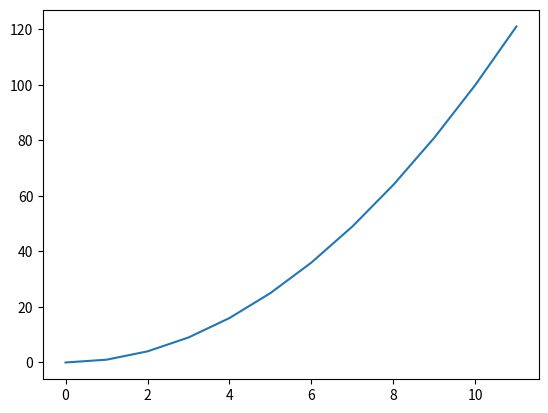

Reproduce this figure in Python.
"""
=======================================================
Lasso path computation on Leukemia dataset
=======================================================

The example runs the Celer algorithm on the Leukemia
dataset which is a dense dataset.

Running time is compared with the scikit-learn implementation.
"""

import time

import numpy as np
import matplotlib.pyplot as plt

print(__doc__)

print("Loading data...")
x = np.arange(12)
y = x ** 2
plt.figure()
plt.plot(x, y)
plt.show()
